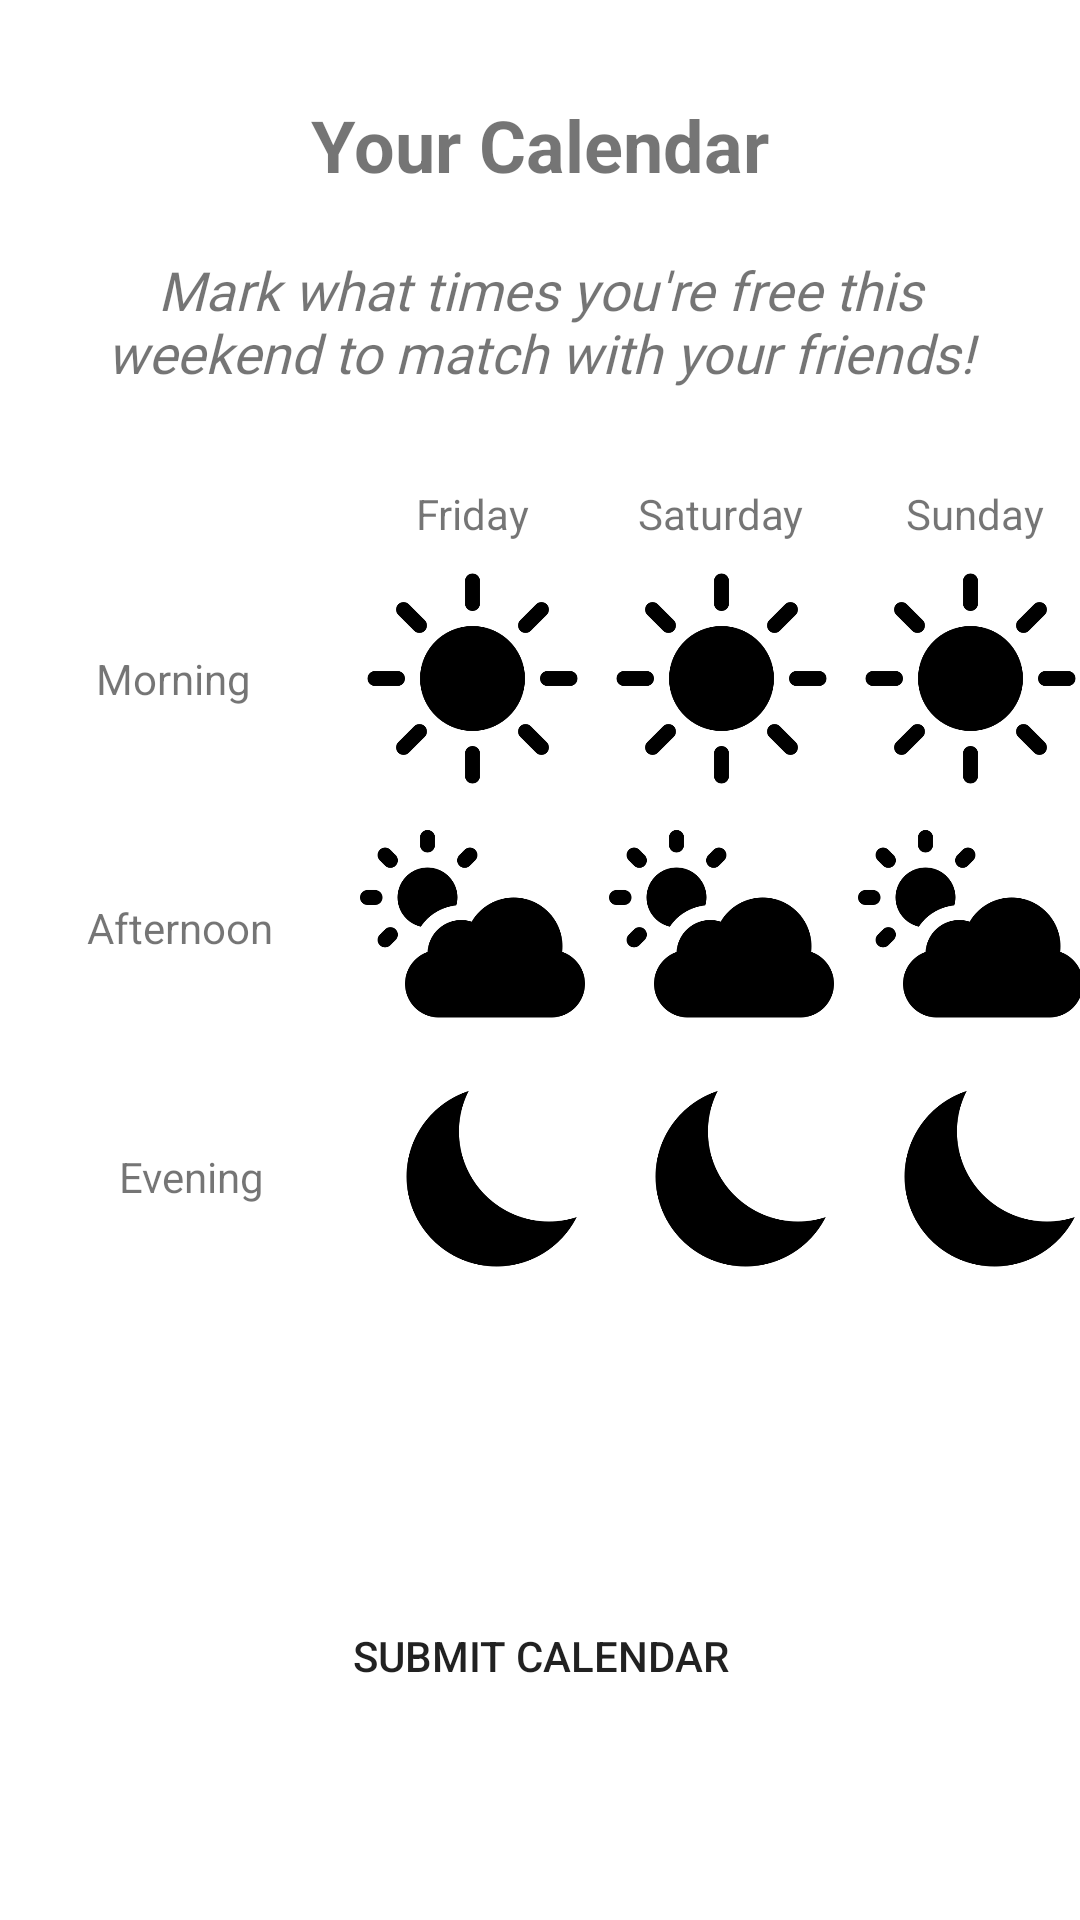

Here is an Android app screen rendered from its layout file. Give the layout XML and the strings, colors and styles it references.
<!-- AndroidManifest.xml: application theme AppTheme -->
<!-- res/layout/fragment_compose.xml -->
<?xml version="1.0" encoding="utf-8"?>
<android.support.constraint.ConstraintLayout xmlns:android="http://schemas.android.com/apk/res/android"
    xmlns:app="http://schemas.android.com/apk/res-auto"
    xmlns:tools="http://schemas.android.com/tools"
    android:layout_width="match_parent"
    android:layout_height="match_parent"
    android:background="#FFFFFF"
    tools:context=".CalendarActivity">

    <ImageButton
        android:id="@+id/sundayEveningImageButton"
        android:layout_width="75dp"
        android:layout_height="75dp"
        android:layout_marginStart="8dp"
        android:layout_marginLeft="8dp"
        android:layout_marginTop="8dp"
        android:background="@android:color/transparent"
        android:scaleType="fitXY"
        android:src="@drawable/evening_icon"
        app:layout_constraintStart_toEndOf="@+id/saturdayEveningImageButton"
        app:layout_constraintTop_toBottomOf="@+id/sundayAfternoonSunsetImageButton" />

    <ImageButton
        android:id="@+id/fridayMorningSunImageButton"
        android:layout_width="75dp"
        android:layout_height="75dp"
        android:layout_marginStart="32dp"
        android:layout_marginLeft="32dp"
        android:layout_marginTop="8dp"
        android:background="@android:color/transparent"
        android:scaleType="fitXY"
        android:src="@drawable/morning_icon"
        app:layout_constraintStart_toEndOf="@+id/morningTextView"
        app:layout_constraintTop_toBottomOf="@+id/FridayTextView" />

    <TextView
        android:id="@+id/CalendarPlaceHold"
        android:layout_width="wrap_content"
        android:layout_height="wrap_content"
        android:layout_marginStart="8dp"
        android:layout_marginLeft="8dp"
        android:layout_marginTop="32dp"
        android:layout_marginEnd="8dp"
        android:layout_marginRight="8dp"
        android:text="Your Calendar"
        android:textSize="24sp"
        android:textStyle="bold"
        app:layout_constraintEnd_toEndOf="parent"
        app:layout_constraintStart_toStartOf="parent"
        app:layout_constraintTop_toTopOf="parent" />

    <ImageButton
        android:id="@+id/fridayAfternoonSunsetImageButton"
        android:layout_width="75dp"
        android:layout_height="75dp"
        android:layout_marginTop="8dp"
        android:background="@android:color/transparent"
        android:scaleType="fitXY"
        android:src="@drawable/afternoon_icon"
        app:layout_constraintStart_toStartOf="@+id/fridayMorningSunImageButton"
        app:layout_constraintTop_toBottomOf="@+id/fridayMorningSunImageButton" />

    <ImageButton
        android:id="@+id/sundayAfternoonSunsetImageButton"
        android:layout_width="75dp"
        android:layout_height="75dp"
        android:layout_marginStart="8dp"
        android:layout_marginLeft="8dp"
        android:layout_marginTop="8dp"
        android:layout_marginBottom="8dp"
        android:background="@android:color/transparent"
        android:scaleType="fitXY"
        android:src="@drawable/afternoon_icon"
        app:layout_constraintBottom_toTopOf="@+id/saturdayEveningImageButton"
        app:layout_constraintStart_toEndOf="@+id/saturdayAfternoonSunsetImageButton"
        app:layout_constraintTop_toBottomOf="@+id/sundayMorningSunImageButton" />

    <ImageButton
        android:id="@+id/saturdayAfternoonSunsetImageButton"
        android:layout_width="75dp"
        android:layout_height="75dp"
        android:layout_marginStart="8dp"
        android:layout_marginLeft="8dp"
        android:layout_marginTop="8dp"
        android:background="@android:color/transparent"
        android:scaleType="fitXY"
        android:src="@drawable/afternoon_icon"
        app:layout_constraintStart_toEndOf="@+id/fridayAfternoonSunsetImageButton"
        app:layout_constraintTop_toBottomOf="@+id/saturdayMorningSunImageButton" />

    <ImageButton
        android:id="@+id/sundayMorningSunImageButton"
        android:layout_width="75dp"
        android:layout_height="75dp"
        android:layout_marginStart="8dp"
        android:layout_marginLeft="8dp"
        android:background="@android:color/transparent"
        android:scaleType="fitXY"
        android:src="@drawable/morning_icon"
        app:layout_constraintBottom_toBottomOf="@+id/saturdayMorningSunImageButton"
        app:layout_constraintStart_toEndOf="@+id/saturdayMorningSunImageButton"
        app:layout_constraintTop_toTopOf="@+id/saturdayMorningSunImageButton" />

    <ImageButton
        android:id="@+id/saturdayMorningSunImageButton"
        android:layout_width="75dp"
        android:layout_height="75dp"
        android:layout_marginStart="8dp"
        android:layout_marginLeft="8dp"
        android:background="@android:color/transparent"
        android:scaleType="fitXY"
        android:src="@drawable/morning_icon"
        app:layout_constraintBottom_toBottomOf="@+id/fridayMorningSunImageButton"
        app:layout_constraintStart_toEndOf="@+id/fridayMorningSunImageButton"
        app:layout_constraintTop_toTopOf="@+id/fridayMorningSunImageButton" />

    <ImageButton
        android:id="@+id/saturdayEveningImageButton"
        android:layout_width="75dp"
        android:layout_height="75dp"
        android:layout_marginStart="8dp"
        android:layout_marginLeft="8dp"
        android:layout_marginTop="8dp"
        android:background="@android:color/transparent"
        android:scaleType="fitXY"
        android:src="@drawable/evening_icon"
        app:layout_constraintStart_toEndOf="@+id/fridayEveningMoonImageButton"
        app:layout_constraintTop_toBottomOf="@+id/saturdayAfternoonSunsetImageButton" />

    <ImageButton
        android:id="@+id/fridayEveningMoonImageButton"
        android:layout_width="75dp"
        android:layout_height="75dp"
        android:layout_marginStart="8dp"
        android:layout_marginLeft="8dp"
        android:layout_marginTop="8dp"
        android:background="@android:color/transparent"
        android:scaleType="fitXY"
        android:src="@drawable/evening_icon"
        app:layout_constraintStart_toStartOf="@+id/fridayAfternoonSunsetImageButton"
        app:layout_constraintTop_toBottomOf="@+id/fridayAfternoonSunsetImageButton" />

    <TextView
        android:id="@+id/textView9"
        android:layout_width="0dp"
        android:layout_height="wrap_content"
        android:layout_marginStart="32dp"
        android:layout_marginLeft="32dp"
        android:layout_marginTop="20dp"
        android:layout_marginEnd="32dp"
        android:layout_marginRight="32dp"
        android:fontFamily="@font/roboto_medium"
        android:gravity="center_horizontal"
        android:text="Mark what times you're free this weekend to match with your friends!"
        android:textSize="18dp"
        android:textStyle="italic"
        app:layout_constraintEnd_toEndOf="parent"
        app:layout_constraintHorizontal_bias="0.0"
        app:layout_constraintStart_toStartOf="parent"
        app:layout_constraintTop_toBottomOf="@+id/CalendarPlaceHold" />

    <TextView
        android:id="@+id/afternoonTextView"
        android:layout_width="wrap_content"
        android:layout_height="wrap_content"
        android:layout_marginStart="8dp"
        android:layout_marginLeft="8dp"
        android:layout_marginEnd="8dp"
        android:layout_marginRight="8dp"
        android:text="Afternoon"
        app:layout_constraintBottom_toBottomOf="@+id/fridayAfternoonSunsetImageButton"
        app:layout_constraintEnd_toStartOf="@+id/fridayAfternoonSunsetImageButton"
        app:layout_constraintStart_toStartOf="parent"
        app:layout_constraintTop_toTopOf="@+id/fridayAfternoonSunsetImageButton" />

    <TextView
        android:id="@+id/textView11"
        android:layout_width="wrap_content"
        android:layout_height="19dp"
        android:layout_marginStart="8dp"
        android:layout_marginLeft="8dp"
        android:layout_marginEnd="8dp"
        android:layout_marginRight="8dp"
        android:text="Evening"
        app:layout_constraintBottom_toBottomOf="@+id/fridayEveningMoonImageButton"
        app:layout_constraintEnd_toStartOf="@+id/fridayEveningMoonImageButton"
        app:layout_constraintStart_toStartOf="parent"
        app:layout_constraintTop_toTopOf="@+id/fridayEveningMoonImageButton" />

    <TextView
        android:id="@+id/morningTextView"
        android:layout_width="56dp"
        android:layout_height="19dp"
        android:layout_marginStart="32dp"
        android:layout_marginLeft="32dp"
        android:layout_marginBottom="8dp"
        android:text="Morning"
        app:layout_constraintBottom_toTopOf="@+id/fridayAfternoonSunsetImageButton"
        app:layout_constraintStart_toStartOf="parent"
        app:layout_constraintTop_toTopOf="@+id/fridayMorningSunImageButton" />

    <TextView
        android:id="@+id/FridayTextView"
        android:layout_width="wrap_content"
        android:layout_height="19dp"
        android:layout_marginStart="128dp"
        android:layout_marginLeft="128dp"
        android:layout_marginTop="32dp"
        android:layout_marginEnd="8dp"
        android:layout_marginRight="8dp"
        android:text="Friday"
        app:layout_constraintEnd_toEndOf="@+id/fridayMorningSunImageButton"
        app:layout_constraintStart_toStartOf="parent"
        app:layout_constraintTop_toBottomOf="@+id/textView9" />

    <TextView
        android:id="@+id/saturdayTextView"
        android:layout_width="wrap_content"
        android:layout_height="19dp"
        android:layout_marginTop="32dp"
        android:layout_marginEnd="10dp"
        android:layout_marginRight="10dp"
        android:text="Saturday"
        app:layout_constraintEnd_toEndOf="@+id/saturdayMorningSunImageButton"
        app:layout_constraintHorizontal_bias="1.0"
        app:layout_constraintStart_toStartOf="@+id/saturdayMorningSunImageButton"
        app:layout_constraintTop_toBottomOf="@+id/textView9" />

    <TextView
        android:id="@+id/sundayTextView"
        android:layout_width="wrap_content"
        android:layout_height="19dp"
        android:layout_marginStart="16dp"
        android:layout_marginLeft="16dp"
        android:layout_marginTop="32dp"
        android:layout_marginEnd="8dp"
        android:layout_marginRight="8dp"
        android:text="Sunday"
        app:layout_constraintEnd_toEndOf="@+id/sundayMorningSunImageButton"
        app:layout_constraintHorizontal_bias="0.0"
        app:layout_constraintStart_toStartOf="@+id/sundayMorningSunImageButton"
        app:layout_constraintTop_toBottomOf="@+id/textView9" />

    <Button
        android:id="@+id/editCalendarButton"
        android:layout_width="0dp"
        android:layout_height="wrap_content"
        android:layout_marginStart="24dp"
        android:layout_marginLeft="24dp"
        android:layout_marginEnd="24dp"
        android:layout_marginRight="24dp"
        android:layout_marginBottom="64dp"
        android:text="Submit Calendar"
        android:background="@drawable/transparent_bg_bordered_button"

        app:layout_constraintBottom_toBottomOf="parent"
        app:layout_constraintEnd_toEndOf="parent"
        app:layout_constraintStart_toStartOf="parent" />

</android.support.constraint.ConstraintLayout>
<!-- resources referenced by this layout -->
<resources>
  <!-- drawable afternoon_icon: png bitmap (drawable, 6666 bytes) -->
  <!-- drawable evening_icon: png bitmap (drawable, 5113 bytes) -->
  <!-- drawable morning_icon: png bitmap (drawable, 6185 bytes) -->
  <style name="AppTheme" parent="Theme.AppCompat.Light.NoActionBar">
          
          <item name="colorPrimary">@color/yokedYellow</item>
          <item name="colorPrimaryDark">@color/yokedYellowLight</item>
          <item name="colorAccent">@color/colorAccent</item>
      </style>
  <color name="yokedYellow">#F5BC45</color>
  <color name="yokedYellowLight">#FACD5C</color>
  <color name="colorAccent">#D81B60</color>
</resources>
